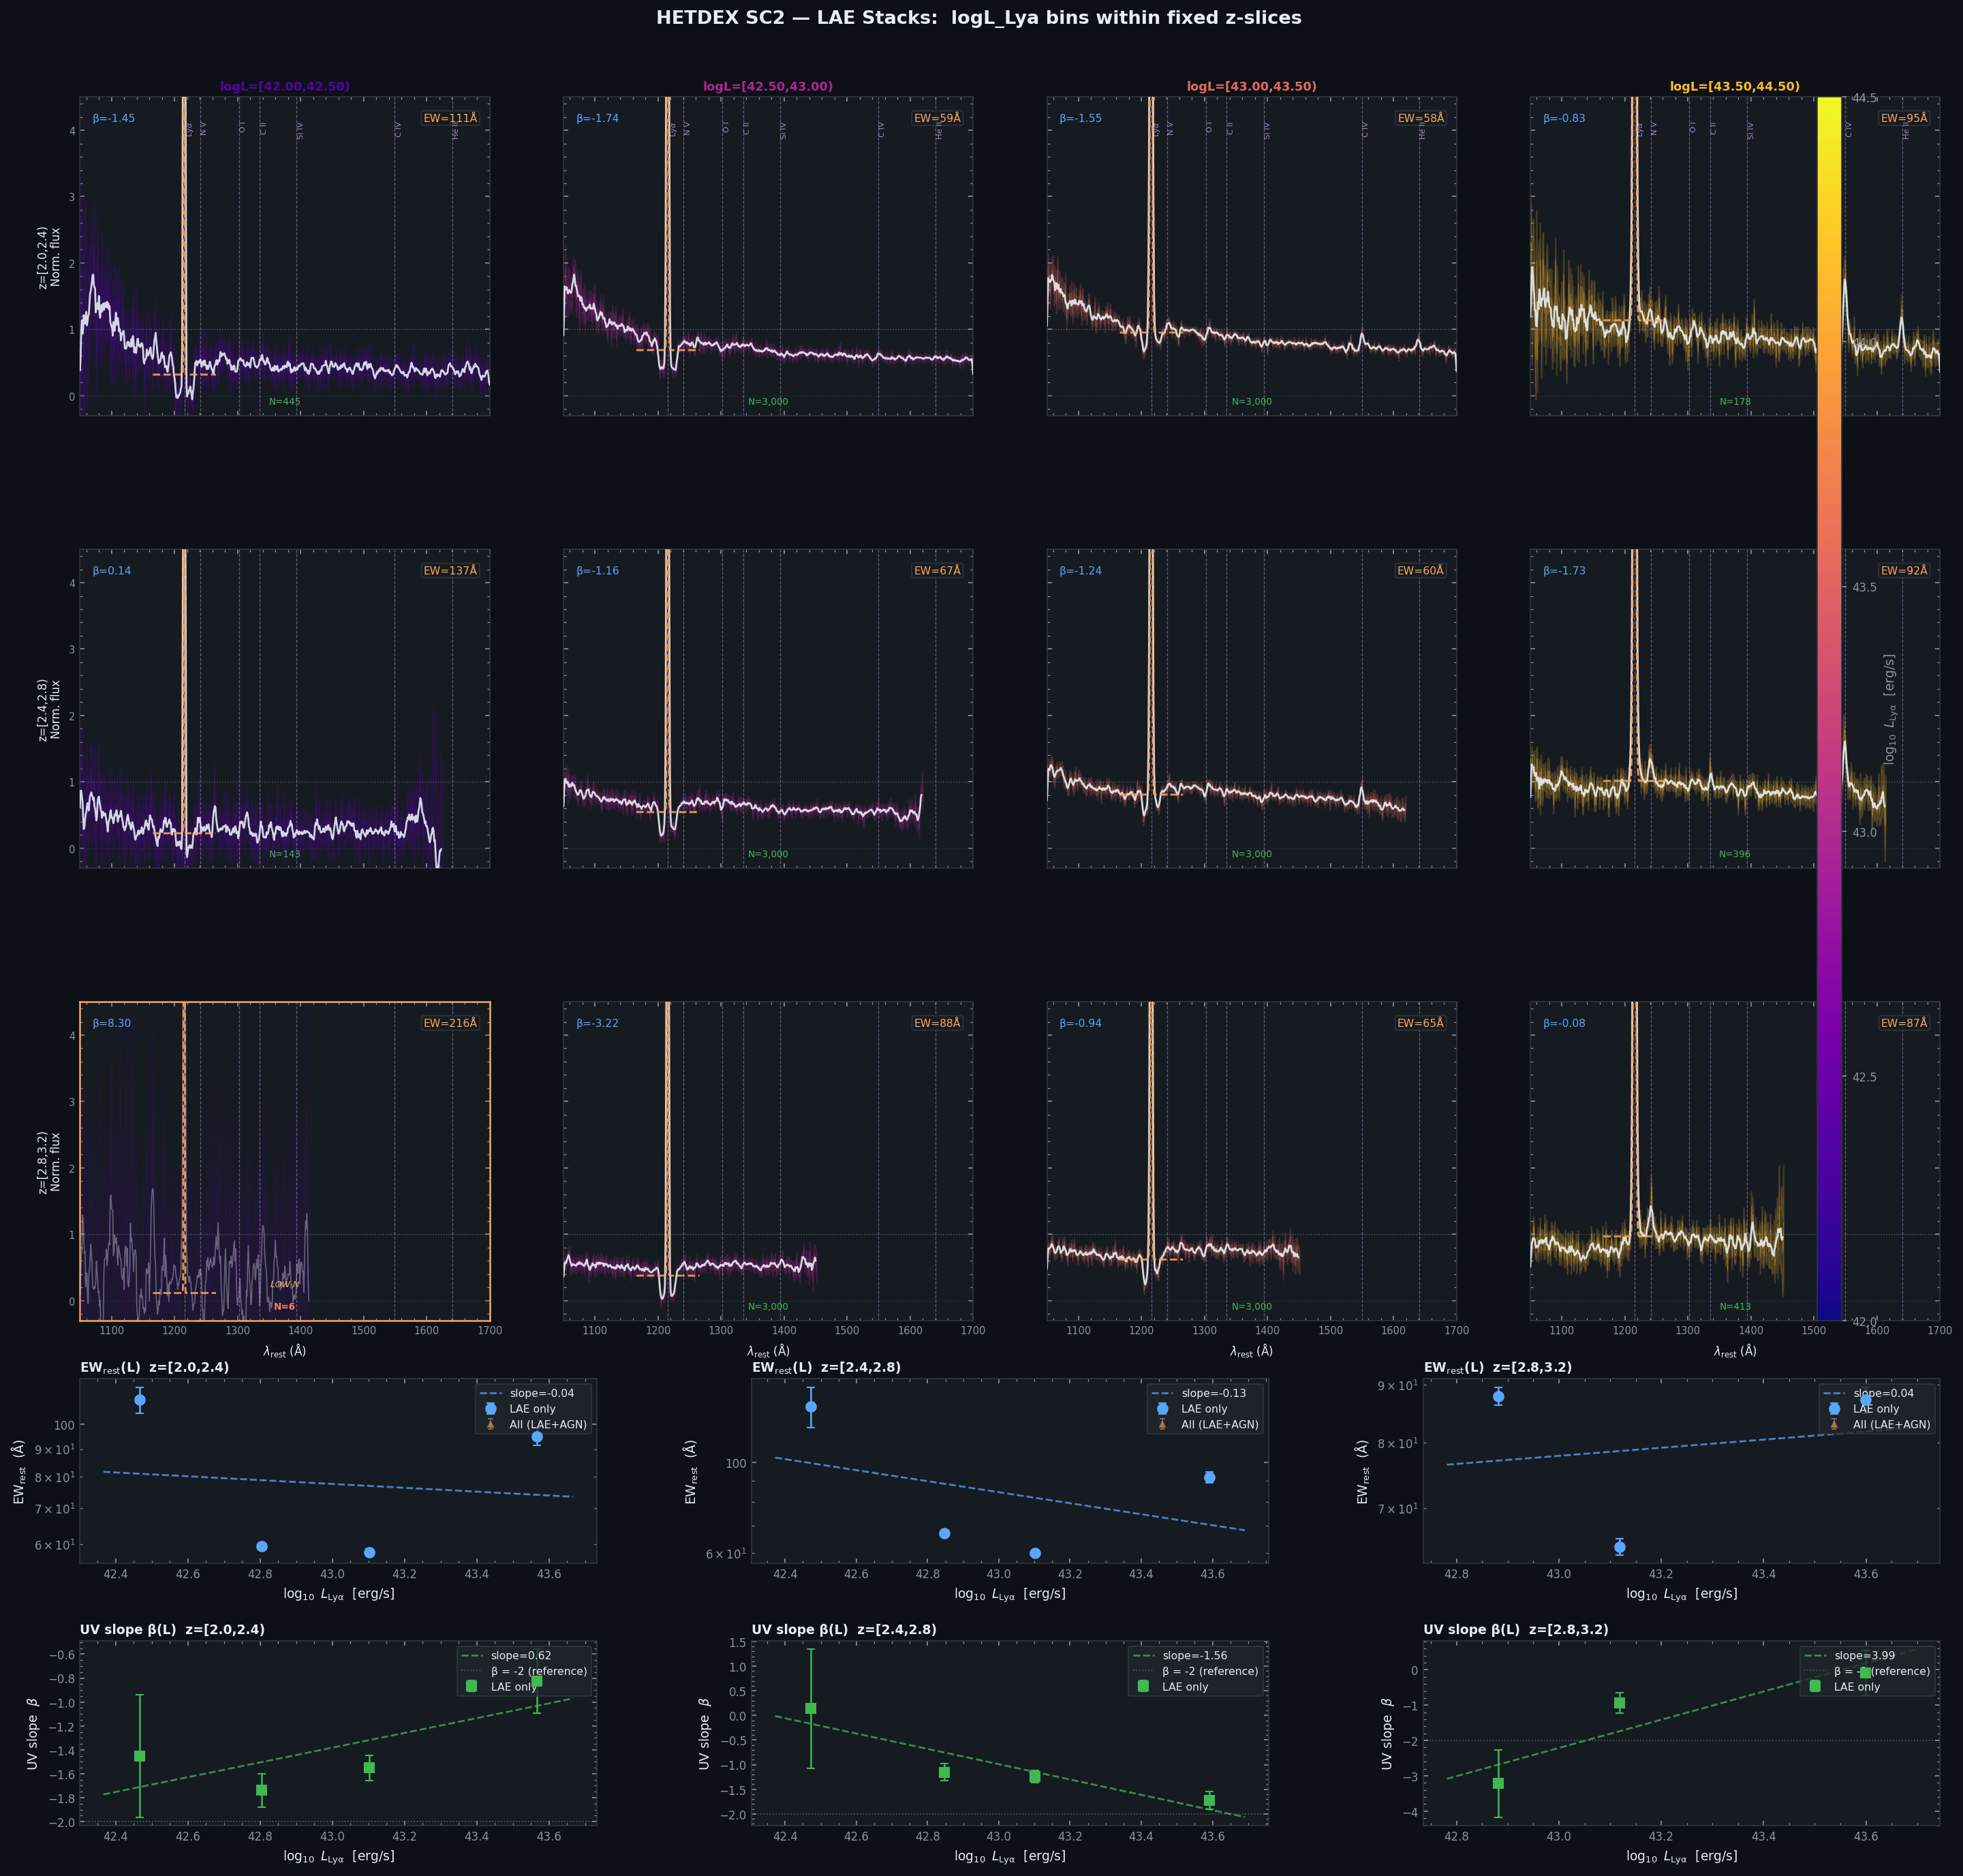

Reproduce this figure in Python.
"""
hetdex_lae_lum_stack_v2.py
===========================
v2 improvements over hetdex_lae_lum_stack.py:
  1. MIN_N_STACK threshold: cells with N < MIN_N_STACK are treated as
     unreliable and shown as hatched grey panels with an explicit
     N= warning — preventing spurious EW/β values from biasing summary plots.
  2. AGN split in brightest logL bin: the [43.5,44.5) bin is stacked
     separately for LAE-classified and AGN-classified sources so the
     AGN-driven EW upturn is separated from genuine LAE behaviour.
  3. Summary EW(L) panels now overlay LAE-only and AGN tracks side-by-side.
  4. N annotations in grid cells colour-coded green/yellow/red by reliability.

Design
------
For each z-slice we divide the LAE population into N_L_BINS luminosity
quartiles (or custom edges).  Within each (z, L) cell we:
  1. Shift spectra to rest-frame (with (1+z) flux correction).
  2. Normalise to the 1260–1350 Å continuum.
  3. Median-stack with bootstrap uncertainty.
  4. Fit a Gaussian to the Lyα line → EW_rest, FWHM, centroid.
  5. Fit a UV power-law β to the stacked continuum (1300–1500 Å).

The key figure is a 2D grid: rows = z-slices, columns = logL bins.
Below the grid, summary panels show EW_rest(L) per z-slice and
β(L) per z-slice — the two quantities that diagnose whether EW
evolution is driven by luminosity selection or genuine redshift evolution.

Physical motivation
-------------------
The EW–L anti-correlation (brighter LAEs have smaller EW) is well-known
from narrow-band surveys (e.g. Ando+06, Ouchi+08).  HETDEX's blind
spectroscopy and large N lets us measure this at fixed z, free from
photometric pre-selection.  Any residual EW(z) trend AFTER controlling
for L is genuine redshift evolution of the Lyα escape fraction or CGM
opacity.

Columns used
------------
  source_type, z_hetdex, logL_lya, p_conf, p_cnn, sn

Requirements
------------
  pip install astropy numpy matplotlib scipy pandas

Data
----
  hetdex_sc2_spec_v1.5.fits
  https://web.corral.tacc.utexas.edu/hetdex/HETDEX/pdr/pdr1/hetdex_source_catalog_2/
"""

# =============================================================================
# CELL 1 — CONFIGURATION
# =============================================================================

SPEC_PATH  = "hetdex_sc2_spec_v1.5.fits"
SAVE_PATH  = "hetdex_lae_lum_stack_v2.png"
CSV_PATH   = "hetdex_lae_lum_stack_v2.csv"

# Fixed redshift slices (kept narrow to minimise z-evolution within slice)
Z_SLICES = [
    (2.0, 2.4),
    (2.4, 2.8),
    (2.8, 3.2),
]

# Luminosity binning within each z-slice
# Set L_BIN_EDGES to None to use data-driven quartiles, or give explicit edges
L_BIN_EDGES = [42.0, 42.5, 43.0, 43.5, 44.5]   # log10(L_lya / erg/s)
# If None, N_L_BINS equal-count (quartile) bins are used per z-slice
N_L_BINS   = 4    # used only when L_BIN_EDGES is None

# Quality cuts
MIN_SN     = 5.5
MIN_P_CONF = 0.5
MIN_P_CNN  = 0.5
MAX_PER_BIN = 3000   # cap per (z, L) cell; None = use all

# Rest-frame grid
REST_WAVE_MIN  = 1050.0
REST_WAVE_MAX  = 1700.0
REST_WAVE_STEP = 1.0

# Continuum normalisation window (rest AA, red of Lya forest, blue of CIV)
NORM_WIN = (1260.0, 1350.0)

# UV slope β fit window (rest AA)
BETA_WIN = (1300.0, 1500.0)

# Bootstrap
N_BOOTSTRAP = 150

# Minimum reliable stack size
# Cells with N_good < MIN_N_STACK are hatched in the figure
# and excluded from the summary EW(L) and beta(L) panels.
MIN_N_STACK = 50

BAD = -999.0

# =============================================================================
# CELL 2 — IMPORTS
# =============================================================================

import warnings
warnings.filterwarnings("ignore")

import numpy as np
import matplotlib
import matplotlib.pyplot as plt
import matplotlib.gridspec as gridspec
from matplotlib.ticker  import AutoMinorLocator, LogLocator
from matplotlib.lines   import Line2D
from scipy.interpolate  import interp1d
from scipy.optimize     import curve_fit
from scipy.stats        import median_abs_deviation
import pandas as pd

from astropy.io    import fits
from astropy.table import Table
import astropy.units as u
from astropy.cosmology import Planck18

try:
    from IPython import get_ipython
    _ip = get_ipython()
    if _ip is not None:
        _ip.run_line_magic("matplotlib", "inline")
        matplotlib.rcParams["figure.dpi"] = 120
except Exception:
    pass

cosmo  = Planck18
LYA_AA = 1215.67
print("Imports OK.")

# =============================================================================
# CELL 3 — SYNTHETIC DATA GENERATOR
# =============================================================================

def make_synthetic_spec(n_sources=8000, seed=31):
    """
    Synthetic spec FITS — same structure as make_synthetic_spec() in
    hetdex_lae_stack.py but with a realistic EW–L anti-correlation built in:
        EW_rest ~ 300 * (L / L_pivot)^{-0.5}   (Ando+06 scaling)
    so the stacking can recover it.
    """
    rng    = np.random.default_rng(seed)
    N_PIX  = 1036
    wave_obs = np.linspace(3470.0, 5540.0, N_PIX)

    z_arr  = rng.uniform(1.95, 3.45, n_sources).astype(np.float32)
    logL   = rng.uniform(41.8, 44.2, n_sources).astype(np.float32)
    sn_arr = np.abs(rng.lognormal(2.1, 0.5, n_sources)).astype(np.float32)
    p_conf = np.clip(rng.beta(4, 1.5, n_sources), 0, 1).astype(np.float32)
    p_cnn  = np.clip(rng.beta(3.5, 1.3, n_sources), 0, 1).astype(np.float32)
    field  = rng.choice(["dex-spring","dex-fall","cosmos","goods-n"],
                         n_sources, p=[0.55,0.30,0.10,0.05])

    # EW–L anti-correlation: EW_rest = 250 * 10^{-0.4*(logL-42.5)} AA
    L_pivot = 42.5
    ew_true = 250.0 * 10.0**(-0.4 * (logL - L_pivot))
    ew_true = np.clip(ew_true, 10, 500)

    # UV continuum slope β: steeper (bluer) at lower L
    beta_true = -1.2 - 0.6 * (logL - L_pivot) / 2.0
    beta_true = np.clip(beta_true, -3, -0.5)

    spec_arr = np.zeros((N_PIX, n_sources), dtype=np.float32)
    err_arr  = np.zeros((N_PIX, n_sources), dtype=np.float32)

    UV_LINES = [
        (1215.67, None, 5.0),   # Lya — amplitude from EW below
        (1240.81, 0.05, 2.5),   # NV
        (1302.17, 0.03, 2.0),   # OI
        (1335.31, 0.04, 2.0),   # CII
        (1393.80, 0.03, 2.0),   # SiIV
        (1549.48, 0.10, 3.5),   # CIV
        (1640.40, 0.05, 2.5),   # HeII
        (1908.73, 0.08, 3.0),   # CIII]
    ]

    for i in range(n_sources):
        z_i   = float(z_arr[i])
        lL    = float(logL[i])
        scale = 10.0**((lL - 43.0) * 0.4) * 0.4
        beta  = float(beta_true[i])

        # Power-law continuum with UV slope beta
        cont = scale * (wave_obs / 4500.0)**beta
        cont = np.clip(cont, 0, None)
        spec = cont.copy()

        # Lya: set amplitude from EW_rest
        # EW_obs = EW_rest * (1+z);  EW = integral/cont_at_lya * sigma*sqrt(2pi)
        # amp_lya = EW_rest * cont_at_lya_rest / (sigma_rest * sqrt(2pi))
        lya_obs  = LYA_AA * (1.0 + z_i)
        cont_lya = float(scale * (lya_obs / 4500.0)**beta)
        ew_obs   = float(ew_true[i]) * (1.0 + z_i)
        sig_obs  = float(UV_LINES[0][2]) * (1.0 + z_i)
        amp_lya  = ew_obs * cont_lya / (sig_obs * np.sqrt(2 * np.pi))

        for w_rest, amp_fac, sigma_aa in UV_LINES:
            w_obs_i = w_rest * (1.0 + z_i)
            if not (wave_obs[0] < w_obs_i < wave_obs[-1]):
                continue
            if w_rest == LYA_AA:
                amp   = amp_lya * rng.lognormal(0, 0.15)
                sigma = sig_obs
            else:
                amp   = amp_fac * scale * rng.lognormal(0, 0.3)
                sigma = sigma_aa * (1.0 + z_i)
            spec += amp * np.exp(-0.5 * ((wave_obs - w_obs_i) / sigma)**2)

        # Lyman forest absorption blueward of Lya
        lya_obs_i = LYA_AA * (1 + z_i)
        forest_mask = wave_obs < lya_obs_i - 5
        tau_eff = 0.0037 * (1 + z_i)**3.2    # Madau 1995
        spec[forest_mask] *= np.exp(-tau_eff)

        # Noise
        noise_lev = np.abs(cont) * rng.uniform(0.12, 0.30) + 0.005 * scale
        noise_lev = np.clip(noise_lev, 1e-4, None)
        spec     += rng.normal(0, noise_lev)

        spec_arr[:, i] = spec.astype(np.float32)
        err_arr[:, i]  = noise_lev.astype(np.float32)

    info = Table({
        "source_id"  : np.arange(n_sources, dtype=np.int64),
        "source_type": np.where(z_arr > 1.87, "lae", "oii"),
        "z_hetdex"   : z_arr,
        "logl_lya"   : logL,
        "sn"         : sn_arr,
        "p_conf"     : p_conf,
        "p_cnn"      : p_cnn,
        "field"      : field,
    })
    print(f"  Synthetic: {n_sources:,} sources, EW range "
          f"{ew_true.min():.0f}–{ew_true.max():.0f} AA (EW~L^-0.5 built in)")
    return info, spec_arr, err_arr, wave_obs.astype(np.float32)


# =============================================================================
# CELL 4 — LOAD SPECTRAL FITS
# =============================================================================

def load_spec_fits(path):
    try:
        hdul = fits.open(path, memmap=True)
        info = Table(hdul[1].data)
        info.rename_columns(info.colnames,
                            [c.lower() for c in info.colnames])
        spec_raw = np.array(hdul[2].data, dtype=np.float32)
        err_raw  = np.array(hdul[3].data, dtype=np.float32)
        wave_raw = np.array(hdul[4].data, dtype=np.float32).ravel()
        hdul.close()
        n_src, n_pix = len(info), len(wave_raw)

        def orient(arr, lbl):
            if arr.shape == (n_pix, n_src):  return arr
            if arr.shape == (n_src, n_pix):
                print(f"  {lbl}: transposing {arr.shape}")
                return arr.T
            raise ValueError(f"{lbl} shape {arr.shape} unrecognised")

        synthetic = False
        spec_2d = orient(spec_raw, "SPEC")
        err_2d  = orient(err_raw,  "SPEC_ERR")
        print(f"Loaded {path}: {n_src:,} sources, {n_pix} pixels, "
              f"{wave_raw[0]:.0f}–{wave_raw[-1]:.0f} AA")
    except FileNotFoundError:
        print(f"'{path}' not found — using synthetic demo data.")
        info, spec_2d, err_2d, wave_raw = make_synthetic_spec()
        synthetic = True
    return info, spec_2d, err_2d, wave_raw, synthetic


info, spec_2d, err_2d, wave_obs, SYNTHETIC = load_spec_fits(SPEC_PATH)

# =============================================================================
# CELL 5 — SHARED HELPERS (identical to hetdex_lae_stack.py)
# =============================================================================

def getcol(tab, *cands):
    lc = {c.lower(): c for c in tab.colnames}
    for c in cands:
        if c.lower() in lc:
            return lc[c.lower()]
    raise KeyError(f"None of {cands} in table. Have: {list(tab.colnames)[:25]}")

rest_wave = np.arange(REST_WAVE_MIN, REST_WAVE_MAX + REST_WAVE_STEP,
                      REST_WAVE_STEP)
N_REST = len(rest_wave)


def shift_to_restframe(flux_obs, err_obs, wave_obs_arr, z):
    wave_rest_src = wave_obs_arr / (1.0 + z)
    flux_factor   = 1.0 + z
    in_range = ((rest_wave >= wave_rest_src[0]) &
                (rest_wave <= wave_rest_src[-1]))
    flux_out = np.full(N_REST, np.nan)
    err_out  = np.full(N_REST, np.nan)
    if in_range.sum() < 5:
        return flux_out, err_out
    f_itp = interp1d(wave_rest_src, flux_obs, kind="linear",
                     bounds_error=False, fill_value=np.nan)
    e_itp = interp1d(wave_rest_src, err_obs,  kind="linear",
                     bounds_error=False, fill_value=np.nan)
    flux_out[in_range] = f_itp(rest_wave[in_range]) * flux_factor
    err_out[in_range]  = e_itp(rest_wave[in_range]) * flux_factor
    return flux_out, err_out


def normalise_spectrum(flux, wave, wmin=NORM_WIN[0], wmax=NORM_WIN[1]):
    win = (wave >= wmin) & (wave <= wmax)
    fv  = flux[win]
    fv  = fv[np.isfinite(fv)]
    if len(fv) < 3:
        return flux, 1.0
    med = float(np.nanmedian(fv))
    if not np.isfinite(med) or med <= 0:
        return flux, 1.0
    return flux / med, med


def gaussian(x, amp, cen, sigma, offset):
    return amp * np.exp(-0.5 * ((x - cen) / sigma)**2) + offset


def fit_lya(wave, flux, err=None, win_aa=40.0):
    mask = (wave >= LYA_AA - win_aa) & (wave <= LYA_AA + win_aa) & np.isfinite(flux)
    if mask.sum() < 8:
        return None
    x, y = wave[mask], flux[mask]
    sig  = err[mask] if err is not None else None
    flank = ((wave >= LYA_AA - win_aa) & (wave < LYA_AA - 10)) | \
            ((wave > LYA_AA + 20)       & (wave <= LYA_AA + win_aa))
    cont0 = float(np.nanmedian(flux[flank & np.isfinite(flux)])) \
            if flank.sum() > 2 else 0.0
    amp0  = float(np.nanmax(y)) - cont0
    try:
        p0  = [amp0, LYA_AA, 5.0, cont0]
        bds = ([0, LYA_AA-15, 0.5, -np.inf],
               [np.inf, LYA_AA+15, 30, np.inf])
        popt, pcov = curve_fit(gaussian, x, y, p0=p0,
                               sigma=sig, absolute_sigma=(sig is not None),
                               bounds=bds, maxfev=4000)
        perr = np.sqrt(np.diag(pcov))
        fwhm = 2.355 * abs(popt[2])
        integral = popt[0] * abs(popt[2]) * np.sqrt(2 * np.pi)
        ew  = integral / max(abs(popt[3]), 1e-10)
        return {"amp": popt[0], "amp_err": perr[0],
                "cen": popt[1], "cen_err": perr[1],
                "sigma": popt[2], "sigma_err": perr[2],
                "fwhm": fwhm, "ew_rest": ew, "cont": popt[3]}
    except Exception:
        return None


def fit_beta(wave, flux, err=None, wmin=BETA_WIN[0], wmax=BETA_WIN[1]):
    """
    Fit UV power-law:  f_lambda ∝ lambda^beta
    Returns (beta, beta_err) or (nan, nan) on failure.
    """
    mask = (wave >= wmin) & (wave <= wmax) & np.isfinite(flux) & (flux > 0)
    if mask.sum() < 10:
        return np.nan, np.nan
    x = np.log10(wave[mask])
    y = np.log10(flux[mask])
    w = (1.0 / err[mask]**2) if err is not None else None
    try:
        if w is not None:
            w = np.where(np.isfinite(w), w, 0)
            coeffs, cov = np.polyfit(x, y, 1, w=w, cov=True)
        else:
            coeffs, cov = np.polyfit(x, y, 1, cov=True)
        beta     = coeffs[0]
        beta_err = float(np.sqrt(cov[0, 0]))
        return float(beta), beta_err
    except Exception:
        return np.nan, np.nan


# =============================================================================
# CELL 6 — BUILD PARENT LAE SELECTION
# =============================================================================

STYPE_COL = getcol(info, "source_type")
Z_COL     = getcol(info, "z_hetdex")
SN_COL    = getcol(info, "sn")
PCONF_COL = getcol(info, "p_conf")
PCNN_COL  = getcol(info, "p_cnn")
LOGL_COL  = getcol(info, "logl_lya", "logl_lya")

z_arr    = np.array(info[Z_COL],    dtype=float)
stype_arr= np.array([s.strip().lower()
                     for s in info[STYPE_COL]], dtype=str)
sn_arr   = np.array(info[SN_COL],   dtype=float)
pconf_arr= np.array(info[PCONF_COL],dtype=float)
pcnn_arr = np.array(info[PCNN_COL], dtype=float)
logL_arr = np.array(info[LOGL_COL], dtype=float)
logL_arr[logL_arr == BAD] = np.nan

# Base LAE quality mask (applied before z/L splitting)
base_mask = (
    (stype_arr == "lae") &
    (sn_arr >= MIN_SN)   & (sn_arr != BAD) &
    (pconf_arr >= MIN_P_CONF) &
    (pcnn_arr  >= MIN_P_CNN)  &
    np.isfinite(z_arr) &
    np.isfinite(logL_arr)
)
# Resolve AGN flag column (present in SC2 detinfo; may not be in spec INFO table)
try:
    AGN_COL  = getcol(info, "agn_flag", "agnflag")
    agn_arr  = np.array(info[AGN_COL], dtype=int)
    HAS_AGN_FLAG = True
    print(f"  agn_flag column found: '{AGN_COL}'")
except KeyError:
    # Fall back to source_type == 'agn' if agn_flag absent
    agn_arr      = (np.array([s.strip().lower() for s in info[STYPE_COL]],
                              dtype=str) == "agn").astype(int)
    HAS_AGN_FLAG = False
    print("  agn_flag absent — using source_type='agn' as AGN indicator")

print(f"\nBase LAE selection: {base_mask.sum():,} sources")
print(f"logL_lya range: {logL_arr[base_mask].min():.2f} – "
      f"{logL_arr[base_mask].max():.2f}")

# Determine luminosity bin edges (shared across z-slices for comparability)
if L_BIN_EDGES is not None:
    l_edges = np.array(L_BIN_EDGES)
else:
    # Data-driven quartiles from the full LAE population
    l_edges = np.nanpercentile(
        logL_arr[base_mask],
        np.linspace(0, 100, N_L_BINS + 1)
    )
    l_edges[0]  -= 0.01
    l_edges[-1] += 0.01

l_bin_centres = 0.5 * (l_edges[:-1] + l_edges[1:])
N_L           = len(l_edges) - 1
print(f"Luminosity bin edges: {l_edges}")
print(f"N_L = {N_L} bins")


# =============================================================================
# CELL 7 — STACKING ENGINE
# =============================================================================

def build_stack(idx_src, label=""):
    """
    Stack all spectra at indices idx_src.
    Returns dict with flux, err, n_contrib, lya_fit, beta, n_good, z_med, logL_med.
    """
    n = len(idx_src)
    if n == 0:
        return None

    # Downsample if needed
    if MAX_PER_BIN is not None and n > MAX_PER_BIN:
        rng_sub = np.random.default_rng(n)
        idx_src = rng_sub.choice(idx_src, size=MAX_PER_BIN, replace=False)
        n = len(idx_src)

    norm_cube = np.full((N_REST, n), np.nan, dtype=np.float32)
    err_cube  = np.full((N_REST, n), np.nan, dtype=np.float32)
    n_good    = 0

    for j, si in enumerate(idx_src):
        z_s   = float(z_arr[si])
        f_s   = spec_2d[:, si].astype(float)
        e_s   = np.clip(err_2d[:, si].astype(float), 1e-6, None)
        f_s[~np.isfinite(f_s)] = np.nan

        fr, er = shift_to_restframe(f_s, e_s, wave_obs, z_s)
        fn, nf = normalise_spectrum(fr, rest_wave)
        en     = er / nf if nf > 0 else er

        norm_cube[:, j] = fn.astype(np.float32)
        err_cube[:, j]  = en.astype(np.float32)
        if np.isfinite(fn).sum() > 20:
            n_good += 1

    if n_good < 3:
        return None

    stack_f    = np.nanmedian(norm_cube, axis=1)
    n_contrib  = np.sum(np.isfinite(norm_cube), axis=1)
    with warnings.catch_warnings():
        warnings.simplefilter("ignore")
        mad = median_abs_deviation(norm_cube, axis=1,
                                   nan_policy="omit", scale=1.0)
    stack_e = 1.4826 * mad / np.sqrt(np.maximum(n_contrib, 1))

    # Bootstrap
    if N_BOOTSTRAP > 0 and n_good >= 5:
        rng_bs = np.random.default_rng(42)
        bs_arr = np.zeros((N_BOOTSTRAP, N_REST), dtype=np.float32)
        for b in range(N_BOOTSTRAP):
            bi         = rng_bs.integers(0, n, n)
            bs_arr[b]  = np.nanmedian(norm_cube[:, bi], axis=1)
        stack_e = np.maximum(stack_e, np.nanstd(bs_arr, axis=0))

    lya_fit = fit_lya(rest_wave, stack_f, err=stack_e)
    beta_v, beta_e = fit_beta(rest_wave, stack_f)

    return {
        "flux"      : stack_f,
        "err"       : stack_e,
        "n_contrib" : n_contrib,
        "lya_fit"   : lya_fit,
        "beta"      : beta_v,
        "beta_err"  : beta_e,
        "n_stack"   : n,
        "n_good"    : n_good,
        "z_med"     : float(np.median(z_arr[idx_src])),
        "logL_med"  : float(np.median(logL_arr[idx_src])),
        "logL_lo"   : float(np.min(logL_arr[idx_src])),
        "logL_hi"   : float(np.max(logL_arr[idx_src])),
    }


# ── Run grid: (z_slice) × (L_bin) ─────────────────────────────────────────────
# grid[iz][il]         = combined LAE+AGN stack (for spectral panels)
# grid_lae[iz][il]     = LAE-only stack        (for EW/β summary panels)
# grid_agn[iz][il]     = AGN-only stack        (bright bin only)
# grid_n_raw[iz][il]   = raw count before downsampling (for reliability flag)
print("\nBuilding (z, L) stacking grid ...")
grid       = []
grid_lae   = []
grid_agn   = []
grid_n_raw = []

# The last logL bin is the one we AGN-split
BRIGHT_BIN_IDX = N_L - 1

for iz, (z_lo, z_hi) in enumerate(Z_SLICES):
    row = []; row_lae = []; row_agn = []; row_n = []
    for il in range(N_L):
        l_lo, l_hi = l_edges[il], l_edges[il + 1]
        cell_mask  = (base_mask &
                      (z_arr    >= z_lo) & (z_arr    < z_hi) &
                      (logL_arr >= l_lo) & (logL_arr < l_hi))
        idx_all  = np.where(cell_mask)[0]
        n_raw    = len(idx_all)
        row_n.append(n_raw)

        label = f"z=[{z_lo},{z_hi})  logL=[{l_lo:.2f},{l_hi:.2f})"
        print(f"  {label}: N={n_raw:,}", end="")

        # Combined stack (all sources)
        st = build_stack(idx_all, label=label) if n_raw >= 3 else None

        # LAE-only sub-stack: exclude sources flagged as AGN
        lae_only  = cell_mask & (agn_arr == 0)
        idx_lae   = np.where(lae_only)[0]
        st_lae    = build_stack(idx_lae) if len(idx_lae) >= 3 else None

        # AGN sub-stack: only for the brightest bin to save compute
        st_agn = None
        if il == BRIGHT_BIN_IDX:
            agn_only = cell_mask & (agn_arr == 1)
            idx_agn  = np.where(agn_only)[0]
            st_agn   = build_stack(idx_agn) if len(idx_agn) >= 3 else None
            print(f"  [LAE={len(idx_lae):,} AGN={len(idx_agn):,}]", end="")
        else:
            print(f"  [LAE={len(idx_lae):,}]", end="")

        if st and st["lya_fit"]:
            lf = st["lya_fit"]
            print(f"  EW={lf['ew_rest']:.0f}AA  β={st['beta']:.2f}")
        elif st:
            print(f"  stack OK, Lya fit failed  β={st['beta']:.2f}")
        else:
            print("  SKIP")

        row.append(st); row_lae.append(st_lae)
        row_agn.append(st_agn)

    grid.append(row); grid_lae.append(row_lae)
    grid_agn.append(row_agn); grid_n_raw.append(row_n)

# =============================================================================
# CELL 8 — SAVE CSV
# =============================================================================

rows_csv = []
for iz, (z_lo, z_hi) in enumerate(Z_SLICES):
    for il in range(N_L):
        st = grid[iz][il]
        if st is None:
            continue
        lf = st["lya_fit"]
        for i_w, (w, f, e, nc) in enumerate(
                zip(rest_wave, st["flux"], st["err"], st["n_contrib"])):
            rows_csv.append({
                "z_lo"     : z_lo, "z_hi": z_hi,
                "logL_lo"  : round(l_edges[il], 3),
                "logL_hi"  : round(l_edges[il+1], 3),
                "logL_med" : round(st["logL_med"], 3),
                "z_med"    : round(st["z_med"],  4),
                "wave_rest": round(w, 2),
                "flux_norm": round(float(f), 6) if np.isfinite(f) else None,
                "err_norm" : round(float(e), 6) if np.isfinite(e) else None,
                "n_contrib": int(nc),
            })
if rows_csv and CSV_PATH:
    pd.DataFrame(rows_csv).to_csv(CSV_PATH, index=False)
    print(f"\nCSV saved -> {CSV_PATH}  ({len(rows_csv):,} rows)")

# =============================================================================
# CELL 9 — PLOTTING
# =============================================================================

plt.style.use("dark_background")
BG    = "#0d1117"
AX_BG = "#161b22"
SPINE = "#30363d"
TEXT  = "#e6edf3"
MUTED = "#8b949e"

# Colour ramp for luminosity bins (faint=cool, bright=warm)
L_CMAP  = plt.cm.plasma
l_cols  = [L_CMAP(0.15 + 0.70 * il / max(N_L - 1, 1)) for il in range(N_L)]

# UV line markers
UV_LINES_MARK = {
    r"Ly$\alpha$": 1215.7, "N V": 1240.8,  "O I": 1302.2,
    "C II": 1335.3, "Si IV": 1393.8, "C IV": 1549.5,
    "He II": 1640.4,
}

N_Z = len(Z_SLICES)

# Layout: N_Z rows of stacked panels + 2 summary rows
fig = plt.figure(figsize=(5 * N_L, 4.5 * N_Z + 5.5))
fig.patch.set_facecolor(BG)

gs_top = gridspec.GridSpec(
    N_Z, N_L, figure=fig,
    hspace=0.42, wspace=0.18,
    left=0.06, right=0.97,
    top=0.93,  bottom=0.30,
)
gs_bot = gridspec.GridSpec(
    2, 3, figure=fig,
    hspace=0.42, wspace=0.30,
    left=0.06, right=0.97,
    top=0.27,  bottom=0.04,
)

ax_ew_l   = [fig.add_subplot(gs_bot[0, iz]) for iz in range(N_Z)]
ax_beta_l = [fig.add_subplot(gs_bot[1, iz]) for iz in range(N_Z)]

def style_ax(ax, title, xl, yl):
    ax.set_facecolor(AX_BG)
    for sp in ax.spines.values(): sp.set_color(SPINE)
    ax.tick_params(colors=MUTED, which="both", direction="in",
                   top=True, right=True, labelsize=8)
    ax.set_xlabel(xl, color=TEXT, fontsize=9)
    ax.set_ylabel(yl, color=TEXT, fontsize=9)
    ax.set_title(title, color=TEXT, fontsize=9,
                 fontweight="bold", loc="left", pad=5)
    ax.xaxis.set_minor_locator(AutoMinorLocator())
    ax.yaxis.set_minor_locator(AutoMinorLocator())

def mleg(ax, **kw):
    return ax.legend(fontsize=7.5, facecolor="#21262d",
                     edgecolor=SPINE, labelcolor=TEXT, **kw)

# ── Grid panels: one per (z, L) cell ──────────────────────────────────────────
for iz, (z_lo, z_hi) in enumerate(Z_SLICES):
    for il in range(N_L):
        st    = grid[iz][il]
        color = l_cols[il]
        ax    = fig.add_subplot(gs_top[iz, il])
        ax.set_facecolor(AX_BG)
        for sp in ax.spines.values():
            sp.set_color(SPINE)
        ax.tick_params(colors=MUTED, which="both", direction="in",
                       top=True, right=True, labelsize=7)
        ax.xaxis.set_minor_locator(AutoMinorLocator())
        ax.yaxis.set_minor_locator(AutoMinorLocator())

        y_lo_ax, y_hi_ax = -0.3, 4.5
        n_raw    = grid_n_raw[iz][il]
        n_good_c = st["n_good"] if st is not None else 0
        reliable = n_good_c >= MIN_N_STACK

        if st is None or n_good_c < 3:
            # Empty cell — red border + N label
            for sp in ax.spines.values():
                sp.set_edgecolor("#f78166"); sp.set_linewidth(1.5)
            ax.text(0.5, 0.58, "insufficient\ndata",
                    ha="center", va="center",
                    transform=ax.transAxes, color=MUTED, fontsize=8)
            ax.text(0.5, 0.22, "N={}".format(n_raw),
                    ha="center", va="center", transform=ax.transAxes,
                    color="#f78166", fontsize=9, fontweight="bold")
        else:
            # Orange border for marginal cells
            if not reliable:
                for sp in ax.spines.values():
                    sp.set_edgecolor("#ffa657"); sp.set_linewidth(1.2)
            fade  = 1.0 if reliable else 0.40
            nc    = st["n_contrib"]
            MIN_C = max(3, n_good_c // 20)
            good  = nc >= MIN_C
            flux_sm = np.convolve(
                np.where(good, st["flux"], np.nan),
                np.ones(5) / 5, mode="same")

            # Error shading
            ax.fill_between(
                rest_wave[good],
                (st["flux"] - st["err"])[good],
                (st["flux"] + st["err"])[good],
                color=color, alpha=0.18 * fade, zorder=2)
            # Raw stack
            ax.plot(rest_wave[good], st["flux"][good],
                    color=color, lw=0.5, alpha=0.40 * fade, zorder=3)
            # Smoothed
            ax.plot(rest_wave[good], flux_sm[good],
                    color=TEXT, lw=(1.3 if reliable else 0.8),
                    alpha=0.90 * fade, zorder=4)

            # Lya Gaussian fit
            lf = st["lya_fit"]
            if lf:
                x_g = np.linspace(LYA_AA - 50, LYA_AA + 50, 300)
                y_g = gaussian(x_g, lf["amp"], lf["cen"],
                               lf["sigma"], lf["cont"])
                ax.plot(x_g, y_g, "--", color="#ffa657",
                        lw=1.4, alpha=0.85, zorder=5)
                ax.text(0.97, 0.95,
                        f"EW={lf['ew_rest']:.0f}Å",
                        transform=ax.transAxes,
                        color="#ffa657", fontsize=7.5,
                        ha="right", va="top",
                        bbox=dict(boxstyle="round,pad=0.2",
                                  facecolor=AX_BG,
                                  edgecolor=SPINE, alpha=0.8))

            # β annotation
            if np.isfinite(st["beta"]):
                ax.text(0.03, 0.95,
                        f"β={st['beta']:.2f}",
                        transform=ax.transAxes,
                        color="#58a6ff", fontsize=7.5,
                        ha="left", va="top")

            ax.axhline(1.0, color=MUTED, lw=0.7, ls=":", alpha=0.55)
            ax.axhline(0.0, color=SPINE, lw=0.5, ls=":")

        # Emission line markers
        for lname, lwave in UV_LINES_MARK.items():
            if REST_WAVE_MIN < lwave < REST_WAVE_MAX:
                ax.axvline(lwave, color="#d2a8ff",
                           lw=0.6, ls="--", alpha=0.45)
                if iz == 0:
                    ax.text(lwave + 1.5, y_hi_ax * 0.92,
                            lname, color="#d2a8ff", fontsize=5.5,
                            rotation=90, va="top", ha="left", alpha=0.75)

        ax.set_xlim(REST_WAVE_MIN, REST_WAVE_MAX)
        ax.set_ylim(y_lo_ax, y_hi_ax)

        # Column header (logL bin) — top row only
        if iz == 0:
            ax.set_title(
                f"logL=[{l_edges[il]:.2f},{l_edges[il+1]:.2f})",
                color=color, fontsize=8.5, fontweight="bold",
                loc="center", pad=5)

        # Row label (z bin) — leftmost column only
        if il == 0:
            ax.set_ylabel(f"z=[{z_lo},{z_hi})\nNorm. flux",
                          color=TEXT, fontsize=8)
        else:
            ax.set_ylabel("")
            ax.tick_params(labelleft=False)

        # x-axis label — bottom row only
        if iz == N_Z - 1:
            ax.set_xlabel(r"$\lambda_{\rm rest}$ (Å)", color=TEXT, fontsize=8)
        else:
            ax.tick_params(labelbottom=False)

        # N badge — colour-coded by reliability
        n_col = ("#3fb950" if reliable else
                 "#ffa657" if n_good_c >= 10 else "#f78166")
        n_lbl = "N={:,}".format(n_good_c) if st else "N={}".format(n_raw)
        ax.text(0.50, 0.03, n_lbl, transform=ax.transAxes,
                color=n_col, fontsize=6.5, ha="center", va="bottom",
                fontweight="bold" if not reliable else "normal")
        if not reliable and st is not None:
            ax.text(0.50, 0.10, "LOW N", transform=ax.transAxes,
                    color="#ffa657", fontsize=6.0, ha="center",
                    va="bottom", style="italic")
# ── Summary panel A: EW_rest vs logL per z-slice ──────────────────────────────
for iz, (z_lo, z_hi) in enumerate(Z_SLICES):
    ax = ax_ew_l[iz]
    style_ax(ax,
             f"EW$_{{\\rm rest}}$(L)  z=[{z_lo},{z_hi})",
             r"$\log_{10}\ L_{\rm Ly\alpha}$  [erg/s]",
             r"EW$_{\rm rest}$  (Å)")

    def collect_ew(gr, min_n=MIN_N_STACK):
        lms, ews_, errs_ = [], [], []
        for il in range(N_L):
            st_ = gr[iz][il]
            if st_ is None or st_["n_good"] < min_n:
                continue
            lf_ = st_["lya_fit"]
            if lf_ is None:
                continue
            lms.append(st_["logL_med"])
            ews_.append(lf_["ew_rest"])
            errs_.append(lf_["ew_rest"] * lf_["amp_err"]
                         / max(lf_["amp"], 1e-10))
        return np.array(lms), np.array(ews_), np.array(errs_)

    lm, ew, ewe = collect_ew(grid_lae)

    if len(lm) < 2:
        ax.text(0.5, 0.5, "insufficient data",
                ha="center", va="center",
                transform=ax.transAxes, color=MUTED)
        continue

    # LAE-only points
    ax.errorbar(lm, ew, yerr=ewe,
                fmt="o", color="#58a6ff", ms=7, lw=1.5,
                capsize=3, elinewidth=1.2, zorder=5,
                label="LAE only")

    # LAE power-law fit
    try:
        coeffs_l = np.polyfit(lm, np.log10(np.clip(ew, 1, None)), 1)
        xl = np.linspace(lm.min() - 0.1, lm.max() + 0.1, 100)
        ax.plot(xl, 10**np.polyval(coeffs_l, xl),
                "--", color="#58a6ff", lw=1.3, alpha=0.75,
                label="slope={:.2f}".format(coeffs_l[0]))
    except Exception:
        pass

    # AGN overlay on brightest bin
    st_agn_cell = grid_agn[iz][BRIGHT_BIN_IDX]
    if st_agn_cell and st_agn_cell["n_good"] >= 10:
        lf_a = st_agn_cell["lya_fit"]
        if lf_a:
            ew_agn  = lf_a["ew_rest"]
            err_agn = ew_agn * lf_a["amp_err"] / max(lf_a["amp"], 1e-10)
            ax.errorbar([st_agn_cell["logL_med"]], [ew_agn],
                        yerr=[err_agn],
                        fmt="s", color="#f78166", ms=8, lw=1.5,
                        capsize=3, elinewidth=1.2, zorder=6,
                        label="AGN (N={})".format(st_agn_cell["n_good"]))

    # Combined (original grid) as faint reference
    lm_c, ew_c, ewe_c = collect_ew(grid, min_n=10)
    if len(lm_c) >= 2:
        ax.errorbar(lm_c, ew_c, yerr=ewe_c,
                    fmt="^", color="#ffa657", ms=4, lw=0.8,
                    capsize=2, elinewidth=0.8, alpha=0.45, zorder=4,
                    label="All (LAE+AGN)")

    ax.set_yscale("log")
    ax.yaxis.set_major_formatter(
        matplotlib.ticker.FuncFormatter(lambda v, _: "{:.0f}".format(v)))
    mleg(ax, loc="upper right")

# ── Summary panel B: β vs logL per z-slice ────────────────────────────────────
for iz, (z_lo, z_hi) in enumerate(Z_SLICES):
    ax = ax_beta_l[iz]
    style_ax(ax,
             f"UV slope β(L)  z=[{z_lo},{z_hi})",
             r"$\log_{10}\ L_{\rm Ly\alpha}$  [erg/s]",
             r"UV slope  $\beta$")

    def collect_beta(gr, min_n=MIN_N_STACK):
        lms_, bs_, bes_ = [], [], []
        for il in range(N_L):
            st_ = gr[iz][il]
            if st_ is None or st_["n_good"] < min_n:
                continue
            if not np.isfinite(st_["beta"]):
                continue
            lms_.append(st_["logL_med"])
            bs_.append(st_["beta"])
            bes_.append(st_["beta_err"])
        return np.array(lms_), np.array(bs_), np.array(bes_)

    lm_b, bv, be = collect_beta(grid_lae)

    if len(lm_b) < 2:
        ax.text(0.5, 0.5, "insufficient data",
                ha="center", va="center",
                transform=ax.transAxes, color=MUTED)
        continue

    # LAE-only β points
    ax.errorbar(lm_b, bv, yerr=be,
                fmt="s", color="#3fb950", ms=7, lw=1.5,
                capsize=3, elinewidth=1.2, zorder=5, label="LAE only")

    # Trend line
    try:
        coeffs_b = np.polyfit(lm_b, bv, 1)
        xl_b = np.linspace(lm_b.min() - 0.1, lm_b.max() + 0.1, 100)
        ax.plot(xl_b, np.polyval(coeffs_b, xl_b),
                "--", color="#3fb950", lw=1.3, alpha=0.75,
                label="slope={:.2f}".format(coeffs_b[0]))
    except Exception:
        pass

    # AGN β on brightest bin
    st_agn_b = grid_agn[iz][BRIGHT_BIN_IDX]
    if st_agn_b and st_agn_b["n_good"] >= 10 and np.isfinite(st_agn_b["beta"]):
        ax.errorbar([st_agn_b["logL_med"]], [st_agn_b["beta"]],
                    yerr=[st_agn_b["beta_err"]],
                    fmt="D", color="#f78166", ms=8, lw=1.5,
                    capsize=3, elinewidth=1.2, zorder=6,
                    label="AGN (N={})".format(st_agn_b["n_good"]))

    ax.axhline(-2.0, color=MUTED, lw=0.8, ls=":", alpha=0.55,
               label="β = -2 (reference)")
    mleg(ax, loc="upper right")

# ── Super-title ───────────────────────────────────────────────────────────────
syn_tag = "  [SYNTHETIC DATA]" if SYNTHETIC else ""
fig.suptitle(
    "HETDEX SC2 — LAE Stacks:  logL_Lya bins within fixed z-slices" + syn_tag,
    color=TEXT, fontsize=13, fontweight="bold", y=0.975,
)

# Luminosity colourbar
sm  = plt.cm.ScalarMappable(
    cmap=L_CMAP,
    norm=matplotlib.colors.Normalize(
        vmin=l_edges[0], vmax=l_edges[-1]))
sm.set_array([])
cbar_ax = fig.add_axes([0.91, 0.30, 0.012, 0.63])
cb = fig.colorbar(sm, cax=cbar_ax)
cb.set_label(r"$\log_{10}\ L_{\rm Ly\alpha}$  [erg/s]",
             color=MUTED, fontsize=9)
cb.ax.yaxis.set_tick_params(color=MUTED, labelsize=8)
plt.setp(cb.ax.yaxis.get_ticklabels(), color=MUTED)
cb.outline.set_edgecolor(SPINE)

if SAVE_PATH:
    fig.savefig(SAVE_PATH, dpi=150, bbox_inches="tight", facecolor=BG)
    print(f"\nSaved -> {SAVE_PATH}")
plt.show()

# =============================================================================
# CELL 10 — NUMERICAL SUMMARY TABLE
# =============================================================================

print("\n" + "=" * 88)
print("  HETDEX SC2 — EW_rest and β by (z, logL) cell")
print("=" * 88)
hfmt = "  {:>4}  {:>12}  {:>14}  {:>6}  {:>7}  {:>8}  {:>7}  {:>7}  {:>6}"
rfmt = "  {:>4}  {:>12}  {:>14}  {:>6}  {:>7.3f}  {:>8.1f}  {:>7.2f}  {:>7.2f}  {:>6}"
print(hfmt.format("type","z-slice","logL-bin","N","z_med",
                  "EW_rest","FWHM","beta","beta_e"))
print("  " + "-"*86)
for iz, (z_lo, z_hi) in enumerate(Z_SLICES):
    for il in range(N_L):
        for tag, gr in [("ALL", grid), ("LAE", grid_lae)]:
            st = gr[iz][il]
            if st is None:
                continue
            flag = "  *** LOW N ***" if st["n_good"] < MIN_N_STACK else ""
            lf   = st["lya_fit"]
            ew_s   = "{:.1f}".format(lf["ew_rest"]) if lf else "n/a"
            fwhm_s = "{:.2f}".format(lf["fwhm"])    if lf else "n/a"
            b_s    = "{:.2f}".format(st["beta"])     if np.isfinite(st["beta"]) else "n/a"
            be_s   = "{:.2f}".format(st["beta_err"]) if np.isfinite(st["beta_err"]) else "n/a"
            zbin_s = "[{},{})".format(z_lo, z_hi)
            lbin_s = "[{:.2f},{:.2f})".format(l_edges[il], l_edges[il+1])
            row_str = rfmt.format(
                tag, zbin_s, lbin_s, st["n_good"],
                st["z_med"],
                float(ew_s) if ew_s != "n/a" else 0,
                float(fwhm_s) if fwhm_s != "n/a" else 0,
                float(b_s) if b_s != "n/a" else 0,
                be_s,
            )
            print(row_str + flag)

        # AGN bright-bin row
        if il == BRIGHT_BIN_IDX:
            st_a = grid_agn[iz][il]
            if st_a is not None and st_a["n_good"] >= 3:
                lf_a   = st_a["lya_fit"]
                ew_a   = "{:.1f}".format(lf_a["ew_rest"]) if lf_a else "n/a"
                fwhm_a = "{:.2f}".format(lf_a["fwhm"])    if lf_a else "n/a"
                b_a    = "{:.2f}".format(st_a["beta"])     if np.isfinite(st_a["beta"]) else "n/a"
                be_a   = "{:.2f}".format(st_a["beta_err"]) if np.isfinite(st_a["beta_err"]) else "n/a"
                lbin_s = "[{:.2f},{:.2f})".format(l_edges[il], l_edges[il+1])
                row_str = rfmt.format(
                    "AGN", "[{},{})".format(z_lo,z_hi), lbin_s, st_a["n_good"],
                    st_a["z_med"],
                    float(ew_a) if ew_a != "n/a" else 0,
                    float(fwhm_a) if fwhm_a != "n/a" else 0,
                    float(b_a) if b_a != "n/a" else 0,
                    be_a,
                )
                print(row_str)
    print()
print("=" * 88)

print("\nPhysical interpretation:")
print("  EW slope < 0  -->  anti-correlation (brighter LAEs have smaller EW)")
print("  beta  < 0     -->  falling UV continuum (standard for star-forming galaxies)")
print("  If EW(L) slope is consistent across z-slices, the EW evolution")
print("  seen in the z-only stacks is entirely a luminosity selection effect.")
print("  If the EW-L relation shifts vertically between z-slices, that is")
print("  genuine redshift evolution of the Lya escape fraction or CGM opacity.")
